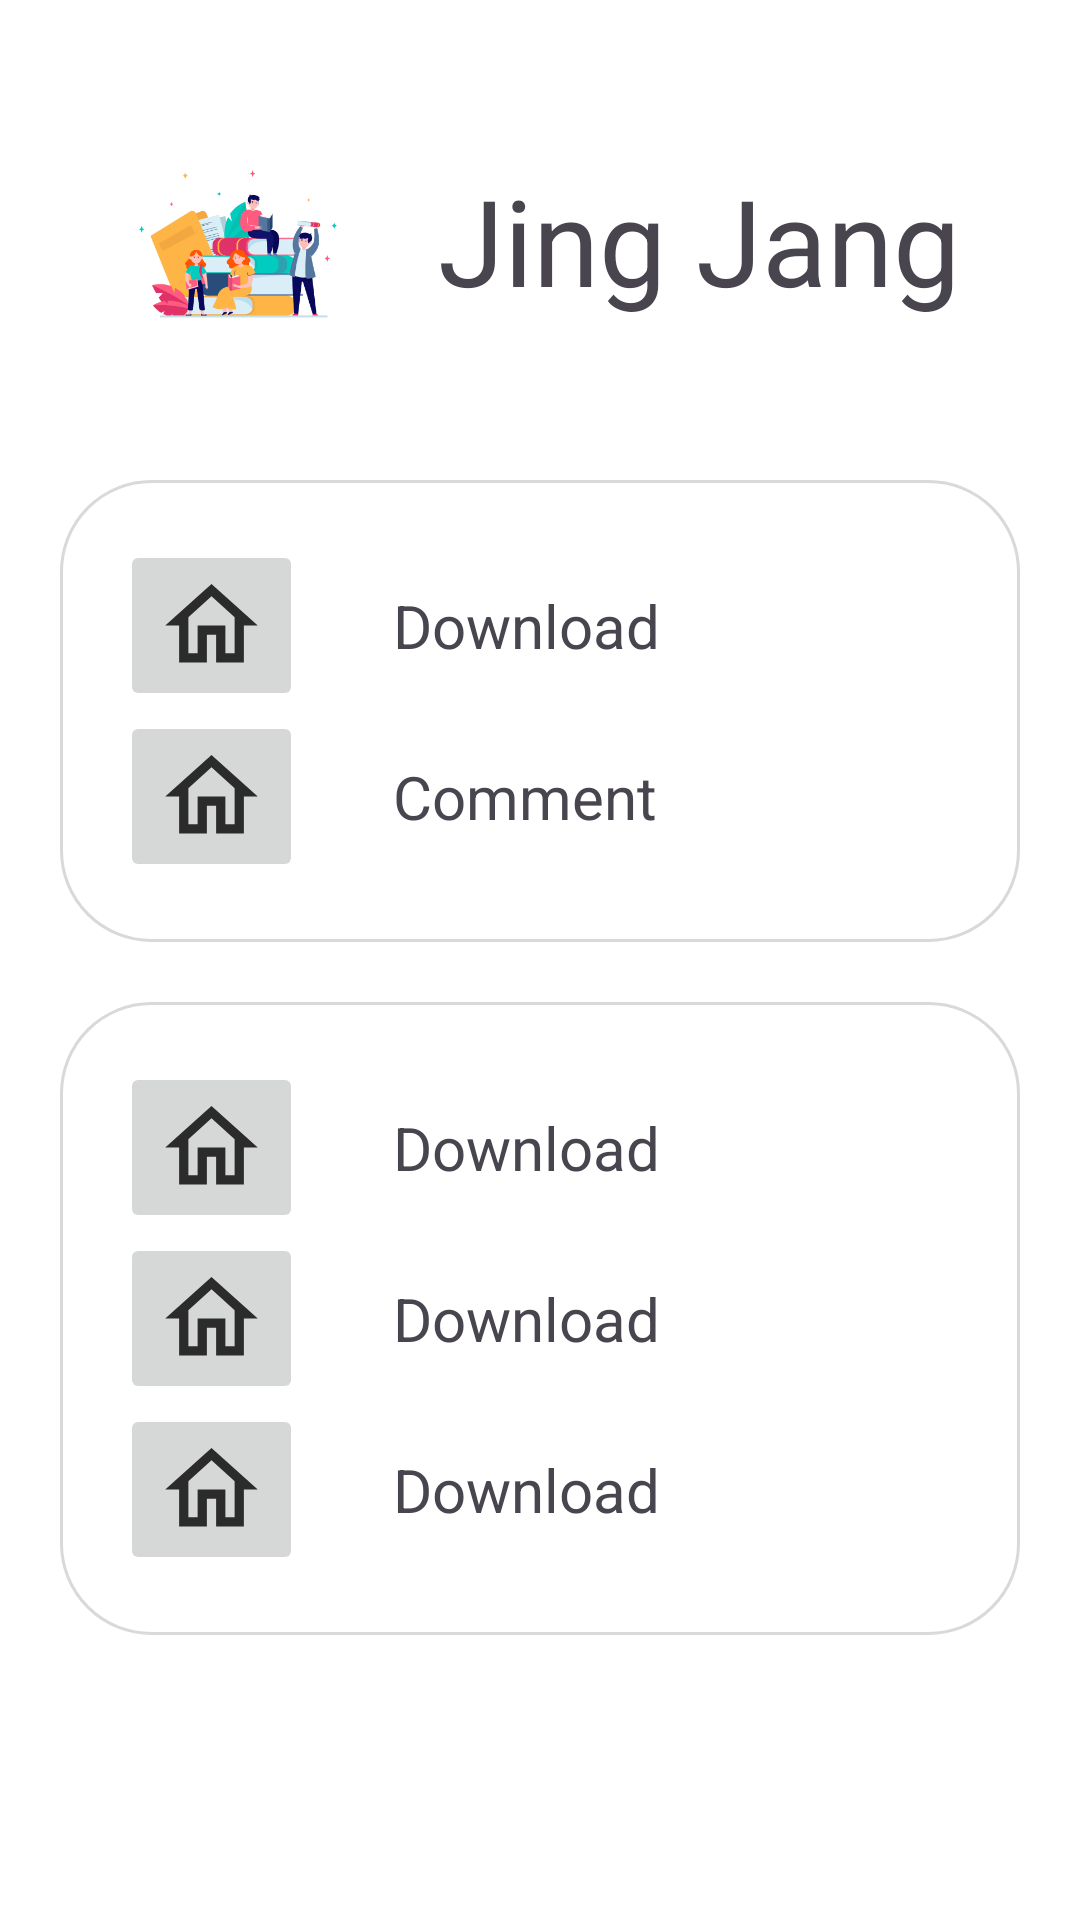

The Android layout XML behind this screen, and the referenced resources:
<!-- AndroidManifest.xml: application theme Theme.We_learn -->
<!-- res/layout/profile_page.xml -->
<?xml version="1.0" encoding="utf-8"?>
<RelativeLayout xmlns:android="http://schemas.android.com/apk/res/android"
    android:layout_width="match_parent"
    android:layout_height="match_parent"
    android:background="@color/white"
    android:padding="20dp">

    <RelativeLayout
        android:id="@+id/picture"
        android:layout_width="match_parent"
        android:layout_height="wrap_content"
        android:background="@drawable/welcome_conner"
        android:padding="20dp">

        <ImageView
            android:layout_width="80dp"
            android:layout_height="80dp"
            android:layout_centerVertical="true"
            android:src="@drawable/welcome_image"/>

        <TextView
            android:layout_width="wrap_content"
            android:layout_height="wrap_content"
            android:layout_alignParentEnd="true"
            android:layout_centerVertical="true"
            android:text="Jing Jang"
            android:textSize="40dp"/>
    </RelativeLayout>

    <RelativeLayout
        android:id="@+id/function_box"
        android:layout_below="@+id/picture"
        android:layout_width="match_parent"
        android:layout_height="wrap_content"
        android:layout_marginTop="20dp"
        android:background="@drawable/subject_conner"
        android:padding="20dp">
        <LinearLayout
            android:id="@+id/download"
            android:layout_width="wrap_content"
            android:layout_height="wrap_content">

            <ImageButton
                android:layout_width="wrap_content"
                android:layout_height="wrap_content"
                android:src="@drawable/home_icon"/>
            <Space
                android:layout_width="30dp"
                android:layout_height="match_parent"/>
            <TextView
                android:layout_width="wrap_content"
                android:layout_height="wrap_content"
                android:text="Download"
                android:layout_gravity="center"
                android:textSize="20dp"/>


        </LinearLayout>

        <LinearLayout
            android:id="@+id/comment"
            android:layout_below="@id/download"
            android:layout_width="wrap_content"
            android:layout_height="wrap_content">

            <ImageButton
                android:layout_width="wrap_content"
                android:layout_height="wrap_content"
                android:src="@drawable/home_icon"/>
            <Space
                android:layout_width="30dp"
                android:layout_height="match_parent"/>
            <TextView
                android:layout_width="wrap_content"
                android:layout_height="wrap_content"
                android:text="Comment"
                android:layout_gravity="center"
                android:textSize="20dp"/>


        </LinearLayout>



    </RelativeLayout>

    <RelativeLayout
        android:id="@+id/about_box"
        android:layout_below="@+id/function_box"
        android:layout_width="match_parent"
        android:layout_height="wrap_content"
        android:layout_marginTop="20dp"
        android:background="@drawable/subject_conner"
        android:padding="20dp">

        <LinearLayout
            android:id="@+id/about_us"
            android:layout_width="wrap_content"
            android:layout_height="wrap_content">

            <ImageButton
                android:layout_width="wrap_content"
                android:layout_height="wrap_content"
                android:src="@drawable/home_icon"/>
            <Space
                android:layout_width="30dp"
                android:layout_height="match_parent"/>
            <TextView
                android:layout_width="wrap_content"
                android:layout_height="wrap_content"
                android:text="Download"
                android:layout_gravity="center"
                android:textSize="20dp"/>


        </LinearLayout>

        <LinearLayout
            android:id="@+id/share"
            android:layout_below="@id/about_us"
            android:layout_width="wrap_content"
            android:layout_height="wrap_content">

            <ImageButton
                android:layout_width="wrap_content"
                android:layout_height="wrap_content"
                android:src="@drawable/home_icon"/>
            <Space
                android:layout_width="30dp"
                android:layout_height="match_parent"/>
            <TextView
                android:layout_width="wrap_content"
                android:layout_height="wrap_content"
                android:text="Download"
                android:layout_gravity="center"
                android:textSize="20dp"/>


        </LinearLayout>

        <LinearLayout
            android:id="@+id/exit_account"
            android:layout_below="@id/share"
            android:layout_width="wrap_content"
            android:layout_height="wrap_content">

            <ImageButton
                android:layout_width="wrap_content"
                android:layout_height="wrap_content"
                android:src="@drawable/home_icon"/>
            <Space
                android:layout_width="30dp"
                android:layout_height="match_parent"/>
            <TextView
                android:layout_width="wrap_content"
                android:layout_height="wrap_content"
                android:text="Download"
                android:layout_gravity="center"
                android:textSize="20dp"/>


        </LinearLayout>


    </RelativeLayout>



</RelativeLayout>
<!-- resources referenced by this layout -->
<resources>
  <color name="white">#FFFFFF</color>
  <!-- drawable home_icon (drawable) -->
  <vector xmlns:android="http://schemas.android.com/apk/res/android"
      android:width="37dp"
      android:height="37dp"
      android:viewportWidth="24"
      android:viewportHeight="24"
      android:tint="#000000"
      android:alpha="0.8">
      <path
          android:fillColor="@android:color/white"
          android:pathData="M12,5.69l5,4.5V18h-2v-6H9v6H7v-7.81l5,-4.5M12,3L2,12h3v8h6v-6h2v6h6v-8h3L12,3z"/>
  </vector>
  <!-- drawable subject_conner (drawable) -->
  <?xml version="1.0" encoding="utf-8"?>
  <shape xmlns:android="http://schemas.android.com/apk/res/android">
      <solid android:color="@color/white"/>
  
      <corners
          android:topLeftRadius="30dp"
          android:topRightRadius="30dp"
          android:bottomLeftRadius="30dp"
          android:bottomRightRadius="30dp"/>
      <stroke
          android:width="1dp"
          android:color="#D9D9D9" />
  </shape>
  <!-- drawable welcome_image: png bitmap (drawable, 36502 bytes) -->
  <style name="Theme.We_learn" parent="Base.Theme.We_learn" />
  <style name="Base.Theme.We_learn" parent="Theme.Material3.DayNight.NoActionBar">
  
          <item name="colorPrimary">@color/primary</item>
  
      </style>
  <color name="primary">#4D8AF0</color>
</resources>
